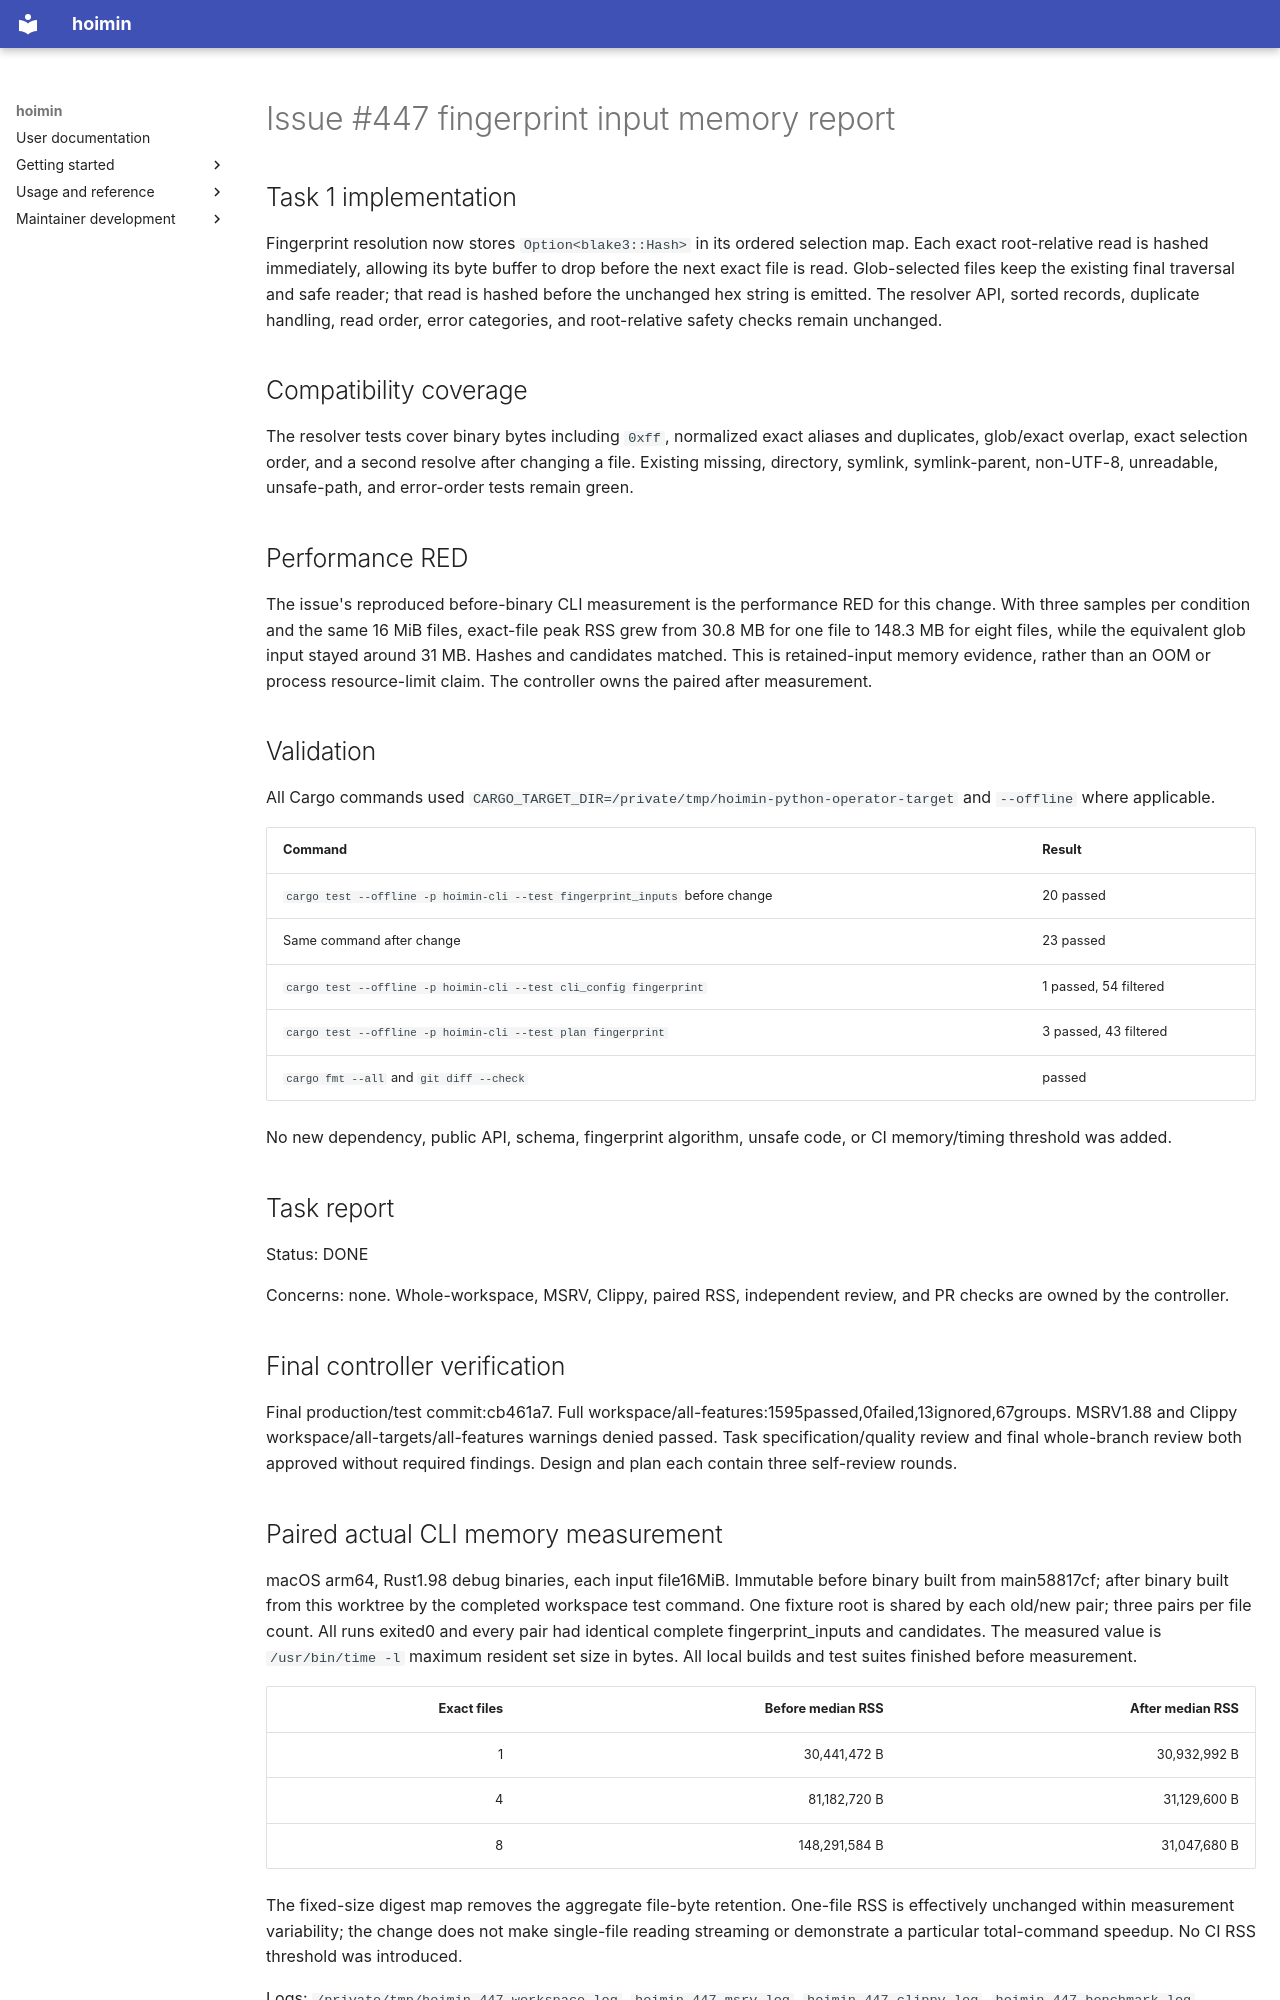

repository: HayaoSuzuki/hoimin · page: superpowers/reports/2026-09-09-issue-447-fingerprint-memory/index.html · generator: mkdocs

# Issue #447 fingerprint input memory report

## Task 1 implementation

Fingerprint resolution now stores `Option<blake3::Hash>` in its ordered selection map. Each exact
root-relative read is hashed immediately, allowing its byte buffer to drop before the next exact
file is read. Glob-selected files keep the existing final traversal and safe reader; that read is
hashed before the unchanged hex string is emitted. The resolver API, sorted records, duplicate
handling, read order, error categories, and root-relative safety checks remain unchanged.

## Compatibility coverage

The resolver tests cover binary bytes including `0xff`, normalized exact aliases and duplicates,
glob/exact overlap, exact selection order, and a second resolve after changing a file. Existing
missing, directory, symlink, symlink-parent, non-UTF-8, unreadable, unsafe-path, and error-order
tests remain green.

## Performance RED

The issue's reproduced before-binary CLI measurement is the performance RED for this change. With
three samples per condition and the same 16 MiB files, exact-file peak RSS grew from 30.8 MB for
one file to 148.3 MB for eight files, while the equivalent glob input stayed around 31 MB. Hashes
and candidates matched. This is retained-input memory evidence, rather than an OOM or process
resource-limit claim. The controller owns the paired after measurement.

## Validation

All Cargo commands used `CARGO_TARGET_DIR=/private/tmp/hoimin-python-operator-target` and
`--offline` where applicable.

| Command | Result |
| --- | --- |
| `cargo test --offline -p hoimin-cli --test fingerprint_inputs` before change | 20 passed |
| Same command after change | 23 passed |
| `cargo test --offline -p hoimin-cli --test cli_config fingerprint` | 1 passed, 54 filtered |
| `cargo test --offline -p hoimin-cli --test plan fingerprint` | 3 passed, 43 filtered |
| `cargo fmt --all` and `git diff --check` | passed |

No new dependency, public API, schema, fingerprint algorithm, unsafe code, or CI memory/timing
threshold was added.

## Task report

Status: DONE

Concerns: none. Whole-workspace, MSRV, Clippy, paired RSS, independent review, and PR checks are
owned by the controller.

## Final controller verification

Final production/test commit:cb461a7. Full workspace/all-features:1595passed,0failed,13ignored,67groups. MSRV1.88 and Clippy workspace/all-targets/all-features warnings denied passed. Task specification/quality review and final whole-branch review both approved without required findings. Design and plan each contain three self-review rounds.
